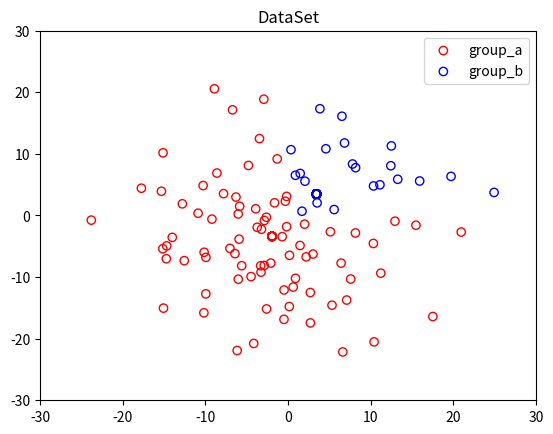

This figure's Python source: (Note: this script raises an exception after producing the figure.)
import numpy as np
import matplotlib.pyplot as plt
import csv

if __name__ == "__main__":

    # 1. Prepare Classification dataSet: {Size_Features: 2 , Size_OutputLabel: 1}
    data_a = np.random.randn(100, 2)*10
    data_a[(data_a[:, 0] >= 0) & (data_a[:, 1] >= 0)] = - \
        0.5 * abs(np.random.rand(1, 2))*10

    data_b = np.random.randn(100, 2)*10
    data_b[(data_b[:, 0] <= 0) | (data_b[:, 1] <= 0)
        ] = 0.5 * abs(np.random.rand(1, 2))*10

    label_a = np.ones((100, 1))
    label_b = np.zeros((100, 1))

    group_a = np.concatenate((data_a, label_a), axis=1)
    group_b = np.concatenate((data_b, label_b), axis=1)

    data_set = np.concatenate((group_a, group_b), axis=0)

    # 2. Save to csv
    file = open("dataSet.csv", mode="w")
    writer = csv.writer(file)
    for row in data_set:
        writer.writerow(row)

    # 3. VISUALIZATION
    plt.scatter(group_a[:, 0], group_a[:, 1], color='red',
                facecolors='none', label='group_a')
    plt.scatter(group_b[:, 0], group_b[:, 1], color='blue',
                facecolors='none', label='group_b')

    plt.xlim((-30, 30))
    plt.ylim((-30, 30))
    plt.legend()
    plt.title('DataSet')
    plt.savefig("./data/dataShow.png")
    plt.show()
